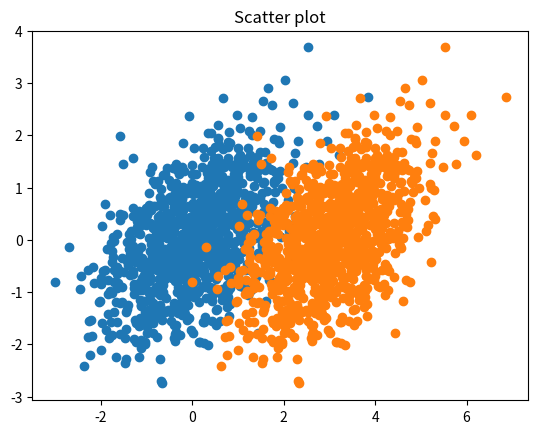

Generate this figure with matplotlib:
#Génération de données
import numpy as np 
import matplotlib.pyplot as plt 
import pandas as pd

def generating_data(mu, sigma, nb_obs) :
	np.random.seed(123)
	x = np.random.multivariate_normal(mu, sigma, nb_obs)
	return x
#seed
mu0 = np.array([0,0])
mu1 = np.array([3,2])
sigma = np.array([[1,1/2],[1/2,1]])
c0 = generating_data(mu0,sigma,10)
c1 = generating_data(mu1,sigma,10)
c = np.concatenate([c0,c1])
print(c)
c0Test = generating_data(mu0,sigma,1000)
c1Test = generating_data(mu1,sigma,1000)
cTest = c0Test + c1Test

c0X = [x[0] for x in c0]
c0Y = [y[1] for y in c0]
c1X = [x[0] for x in c1]
c1Y = [y[1] for y in c1]

c0TestX = [x[0] for x in c0Test]
c0TestY = [y[1] for y in c0Test]
c1TestX = [x[0] for x in c1Test]
c1TestY = [y[1] for y in c1Test]

plt.scatter(c0TestX,c0TestY)
plt.scatter(c1TestX,c0TestY)
plt.title("Scatter plot")
plt.savefig("Scatter plot.png")
plt.show()